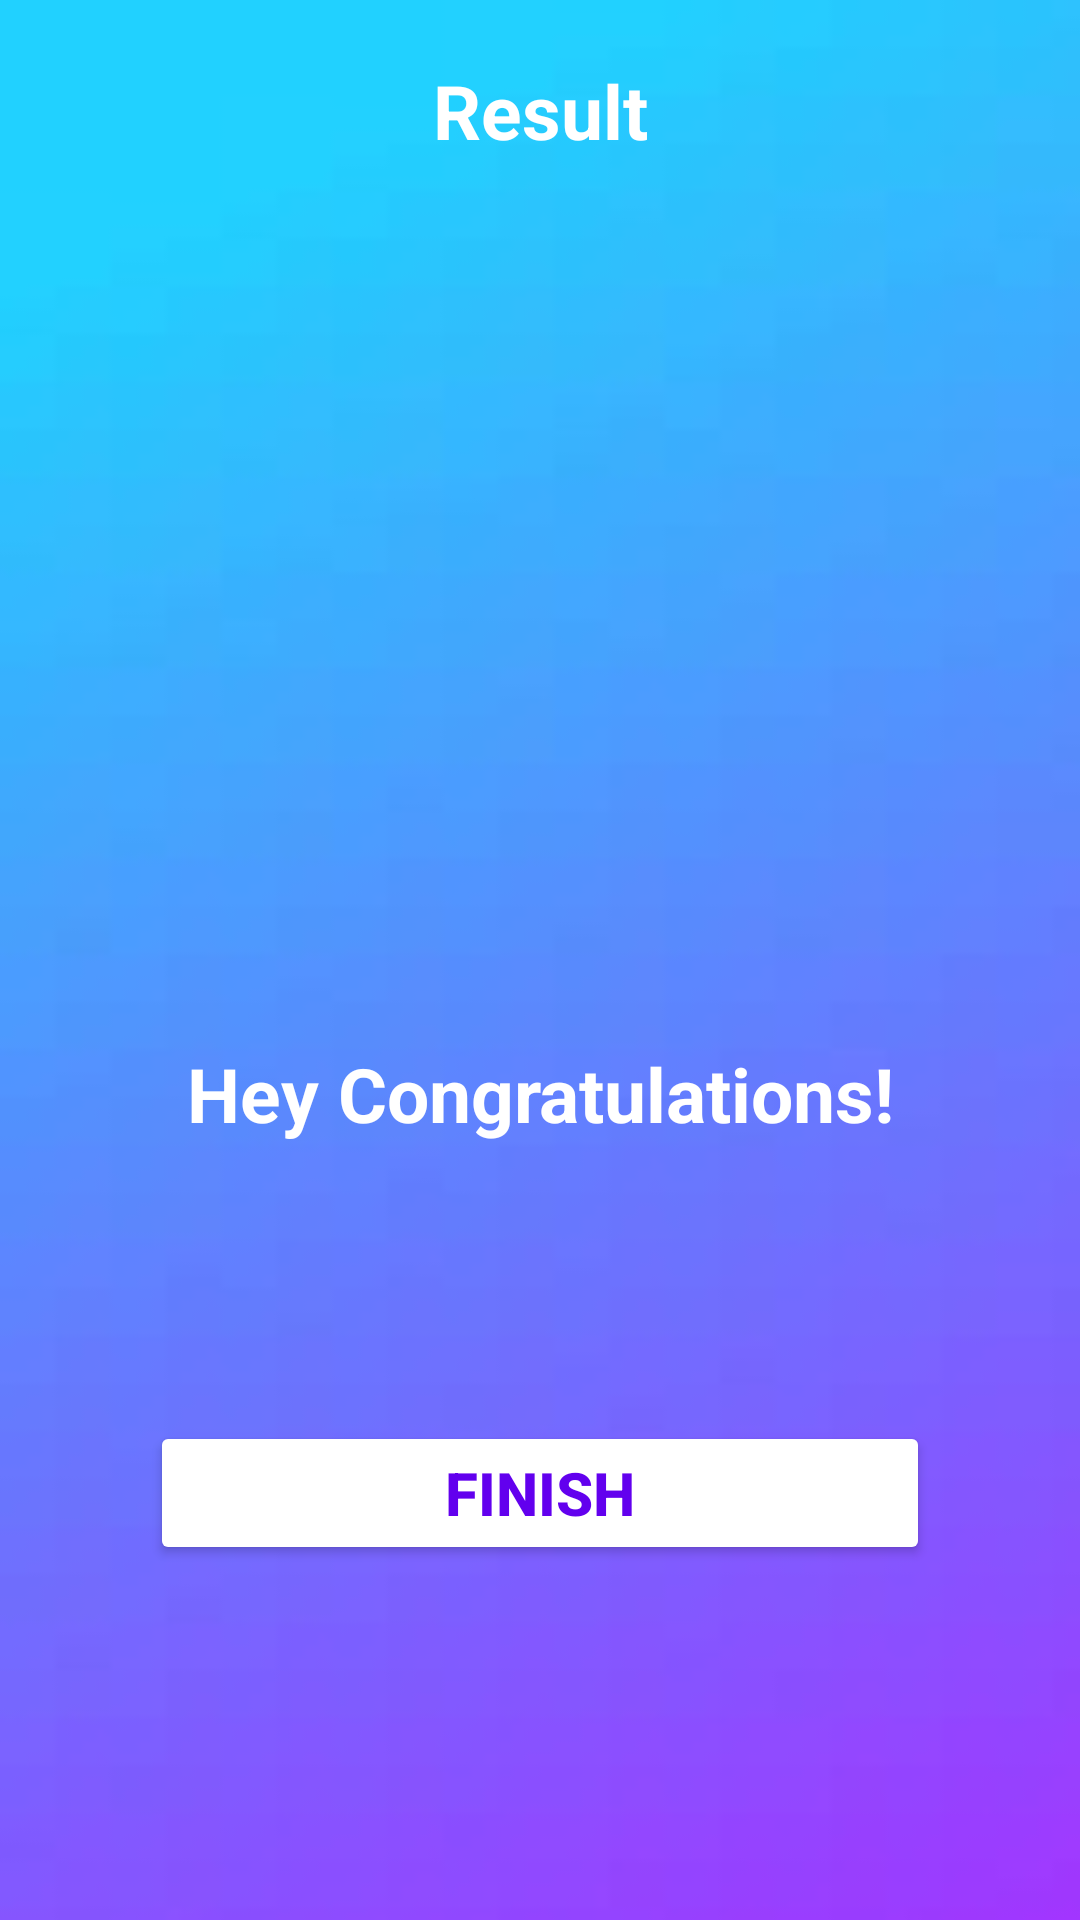

Reconstruct the res/layout file that produces this screen, plus the resources it refers to.
<!-- AndroidManifest.xml: application theme Theme.MyApplication -->
<!-- res/layout/activity_result.xml -->
<?xml version="1.0" encoding="utf-8"?>
<LinearLayout xmlns:android="http://schemas.android.com/apk/res/android"
    xmlns:app="http://schemas.android.com/apk/res-auto"
    xmlns:tools="http://schemas.android.com/tools"
    android:layout_width="match_parent"
    android:layout_height="match_parent"
    android:background="@drawable/img"
    android:orientation="vertical"
    tools:context=".Result">


    <TextView
        android:id="@+id/tv_result"
        android:layout_width="match_parent"
        android:layout_height="wrap_content"
        android:textColor="@color/white"
        android:text="Result"
        android:layout_marginTop="20dp"
        android:gravity="center"
        android:textSize="25sp"
        android:textStyle="bold"
        >

    </TextView>

    <ImageView
        android:id="@+id/iv_trophy"
        android:layout_width="wrap_content"
        android:layout_height="258dp"
        android:layout_marginTop="20dp"
        android:src="@drawable/img_12"
        >

    </ImageView>

    <TextView
        android:id="@+id/congo"
        android:layout_width="match_parent"
        android:layout_height="wrap_content"
        android:text="Hey Congratulations!"
        android:textColor="@color/white"
        android:textSize="25sp"
        android:textStyle="bold"
        android:gravity="center"
        android:layout_marginTop="16dp"
        >
    </TextView>

    <TextView
        android:id="@+id/tv_name"
        android:layout_width="match_parent"
        android:layout_height="wrap_content"
        android:layout_marginTop="16dp"
        android:textSize="20sp"
        android:textColor= "@color/white"
        tools:text="USERNAME"
        android:gravity="center"
        android:textStyle="bold"
        >

    </TextView>
<TextView
    android:id="@+id/tv_score"
    android:layout_width="match_parent"
    android:layout_height="wrap_content"
    android:layout_marginTop="10dp"
    android:textSize="18sp"
    android:gravity="center"
    tools:text="Your Score is 9 out of 10!!"
    android:textColor="@android:color/secondary_text_dark"
    android:textStyle="bold"
    >


</TextView>

    <Button
        android:id="@+id/btn_finish"
        android:layout_width="match_parent"
        android:layout_height="wrap_content"
        android:text="FINISH"
        android:textSize="20sp"
        android:backgroundTint="@android:color/white"
        android:textColor="@color/design_default_color_primary"
        android:textStyle="bold"
        android:layout_marginTop="15dp"
        android:layout_marginLeft="50dp"
        android:layout_marginRight="50dp"
        >

    </Button>
</LinearLayout>
<!-- resources referenced by this layout -->
<resources>
  <!-- drawable img: png bitmap (drawable-v24, 14743 bytes) -->
  <style name="Theme.MyApplication" parent="Theme.MaterialComponents.DayNight.NoActionBar">
          
          <item name="colorPrimary">@color/design_default_color_primary</item>
          <item name="colorPrimaryVariant">@color/purple_500</item>
          <item name="colorOnPrimary">@color/white</item>
          
          <item name="colorSecondary">@color/teal_200</item>
          <item name="colorSecondaryVariant">@color/teal_700</item>
          <item name="colorOnSecondary">@color/black</item>
          
          <item name="android:statusBarColor" tools:targetApi="l">?attr/colorPrimaryVariant</item>
          <item name="android:windowFullscreen">true</item>
  
          
      </style>
  <!-- not gathered from this repository: default colours our renderer supplied (Android Studio template values) -->
  <color name="purple_500">#FF6200EE</color>
  <color name="teal_200">#FF03DAC5</color>
  <color name="teal_700">#FF018786</color>
  <color name="black">#FF000000</color>
  <color name="white">#FFFFFFFF</color>
</resources>
